Image classification data set "augmented_dataset" (NamanGandhi2005/Ultra-fruit-analyser on GitHub). Class labels (21): apple stage 1, apple stage 2, apple stage 3, banana stage 1, banana stage 2, banana stage 3, banana stage 4, banana stage 5, banana stage 6, banana stage 7, banana stage 8, banana stage 9, mango stage 1, mango stage 2, mango stage 3, mango stage 4, orange stage 1, orange stage 2, orange stage 3, orange stage 4, orange stage 5.

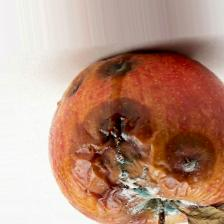
Label: apple stage 3

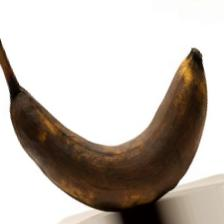
Label: banana stage 9

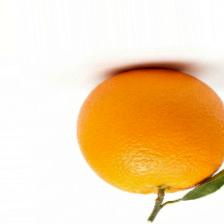
Label: orange stage 3

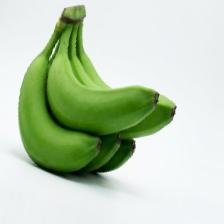
Label: banana stage 1

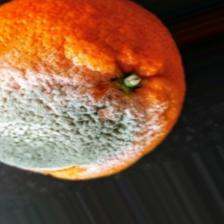
Label: orange stage 5

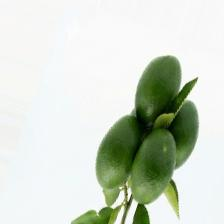
Label: orange stage 1
